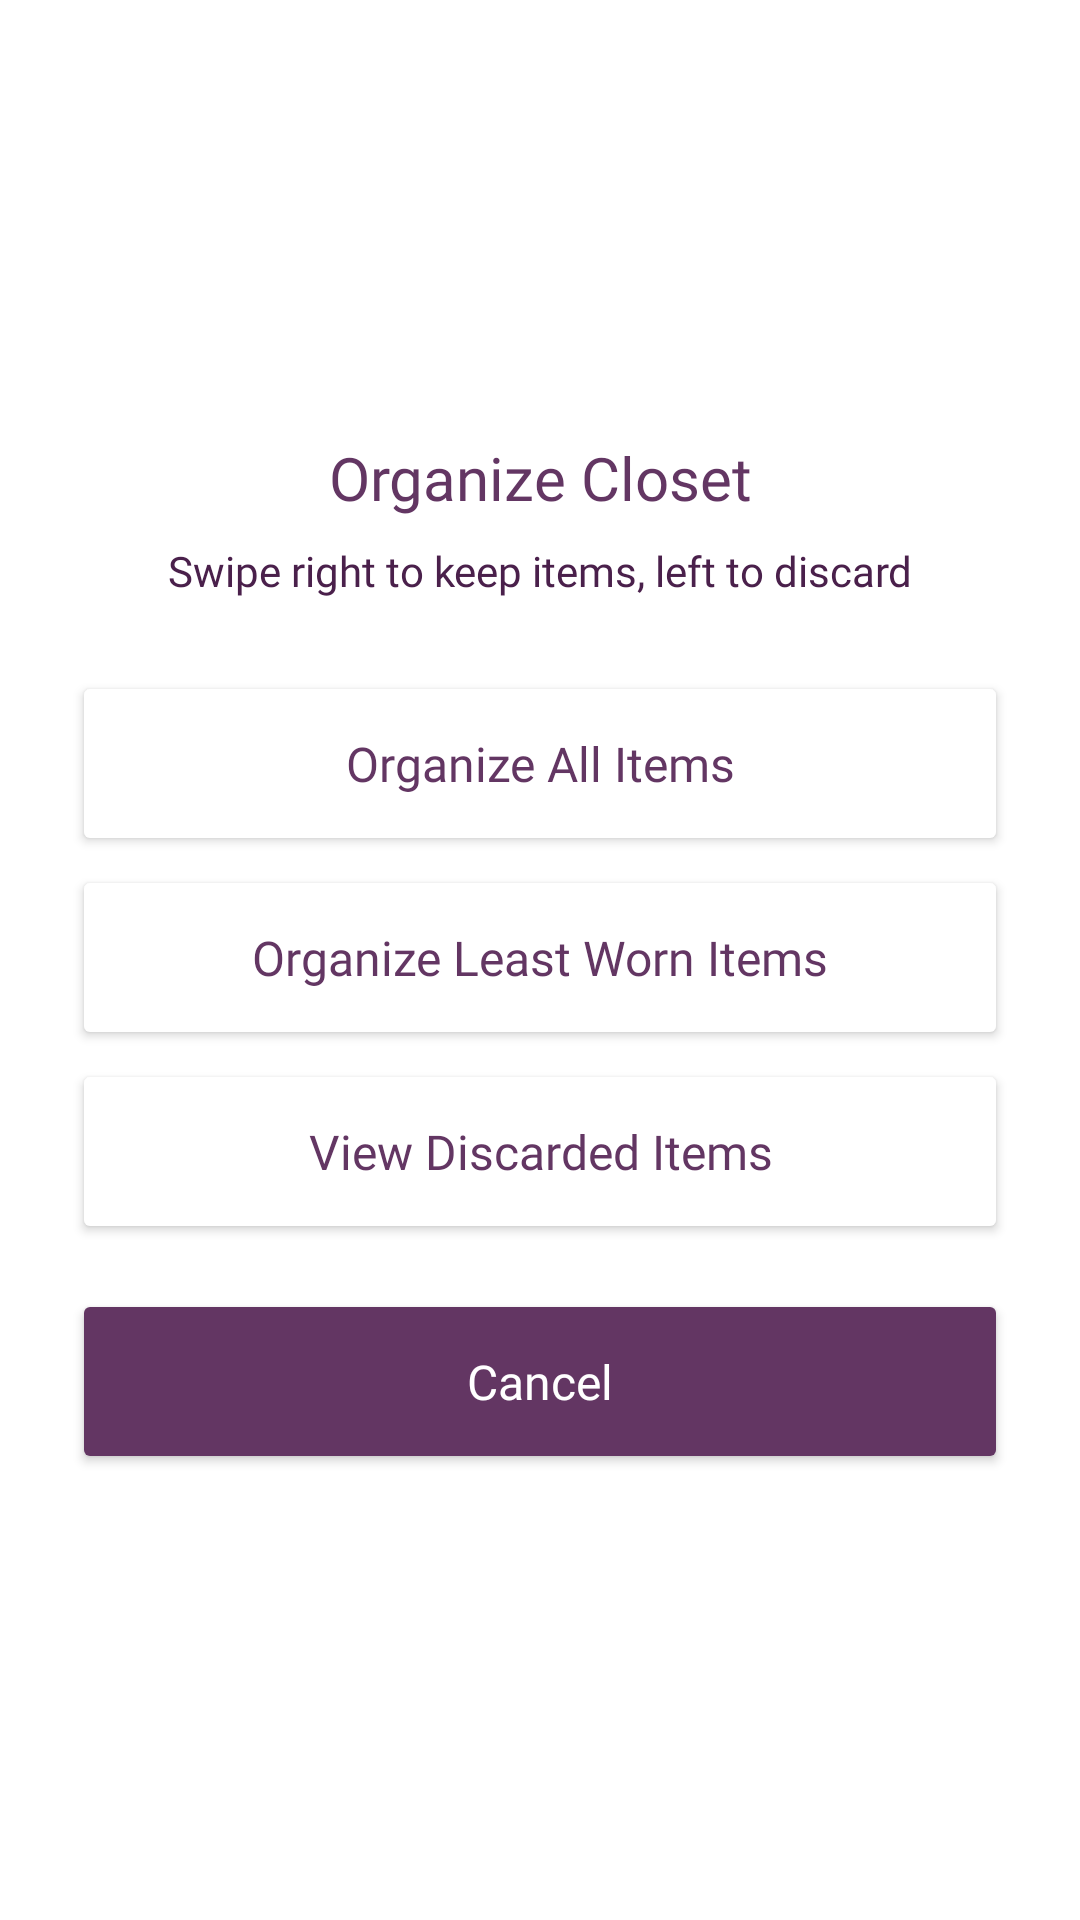

The Android layout XML behind this screen, and the referenced resources:
<!-- AndroidManifest.xml: application theme Theme.Stylu -->
<!-- res/layout/dialog_organize_options.xml -->
<?xml version="1.0" encoding="utf-8"?>
<LinearLayout xmlns:android="http://schemas.android.com/apk/res/android"
    android:layout_width="match_parent"
    android:layout_height="wrap_content"
    android:orientation="vertical"
    android:padding="24dp"
    android:background="@drawable/bg_dialog"
    android:gravity="center">

    <TextView
        android:layout_width="match_parent"
        android:layout_height="wrap_content"
        android:text="@string/organize_closet"
        android:textSize="20sp"
        android:textColor="@color/purple_primary"
        android:fontFamily="@font/poppinssemibold"
        android:layout_marginBottom="8dp"
        android:gravity="center" />

    <TextView
        android:layout_width="match_parent"
        android:layout_height="wrap_content"
        android:text="@string/organize_closet_description"
        android:textSize="14sp"
        android:fontFamily="@font/poppinsregular"
        android:textColor="@color/purple_text"
        android:layout_marginBottom="24dp"
        android:gravity="center" />

    <Button
        android:id="@+id/btnOrganizeAll"
        android:layout_width="match_parent"
        android:layout_height="wrap_content"
        android:text="@string/organize_all_items"
        android:textColor="@color/purple_primary"
        android:layout_marginBottom="3dp"
        android:paddingTop="20dp"
        android:paddingBottom="20dp"
        android:textAllCaps="false"
        android:textSize="16sp"
        android:fontFamily="@font/poppinsregular"
        android:backgroundTint="@android:color/white"/>

    <Button
        android:id="@+id/btnOrganizeLeastWorn"
        android:layout_width="match_parent"
        android:layout_height="wrap_content"
        android:text="@string/organize_least_worn"
        android:textColor="@color/purple_primary"
        android:layout_marginBottom="3dp"
        android:paddingTop="20dp"
        android:paddingBottom="20dp"
        android:textAllCaps="false"
        android:textSize="16sp"
        android:fontFamily="@font/poppinsregular"
        android:backgroundTint="@android:color/white" />

    <Button
        android:id="@+id/btnViewDiscarded"
        android:layout_width="match_parent"
        android:layout_height="wrap_content"
        android:text="@string/view_discarded_items"
        android:textColor="@color/purple_primary"
        android:layout_marginBottom="15dp"
        android:paddingTop="20dp"
        android:paddingBottom="20dp"
        android:textAllCaps="false"
        android:textSize="16sp"
        android:fontFamily="@font/poppinsregular"
        android:backgroundTint="@android:color/white" />

    <Button
        android:id="@+id/btnCancelOrganize"
        android:layout_width="match_parent"
        android:layout_height="wrap_content"
        android:text="@string/cancel"
        android:textColor="@android:color/white"
        android:layout_marginBottom="3dp"
        android:paddingTop="20dp"
        android:paddingBottom="20dp"
        android:textAllCaps="false"
        android:textSize="16sp"
        android:fontFamily="@font/poppinsregular"
        android:backgroundTint="@color/purple_primary" />

</LinearLayout>
<!-- resources referenced by this layout -->
<resources>
  <color name="purple_primary">#633663</color>
  <color name="purple_text">#4A204B</color>
  <string name="cancel">Cancel</string>
  <string name="organize_all_items">Organize All Items</string>
  <string name="organize_closet">Organize Closet</string>
  <string name="organize_closet_description">Swipe right to keep items, left to discard</string>
  <string name="organize_least_worn">Organize Least Worn Items</string>
  <string name="view_discarded_items">View Discarded Items</string>
  <style name="Theme.Stylu" parent="Theme.MaterialComponents.DayNight.NoActionBar">
          
          <item name="colorPrimary">@color/purple_primary</item>
          <item name="colorPrimaryVariant">@color/purple_text</item>
          <item name="colorOnPrimary">@color/background</item>
  
          
          <item name="colorSecondary">@color/orange_secondary</item>
          <item name="colorSecondaryVariant">@color/orange_secondary</item>
          <item name="colorOnSecondary">@color/black</item>
  
          
          <item name="android:statusBarColor">@android:color/transparent</item>
  
          
      </style>
  <color name="background">#FFEDFC</color>
  <color name="orange_secondary">#FF8D86</color>
  <color name="black">#FF000000</color>
</resources>
